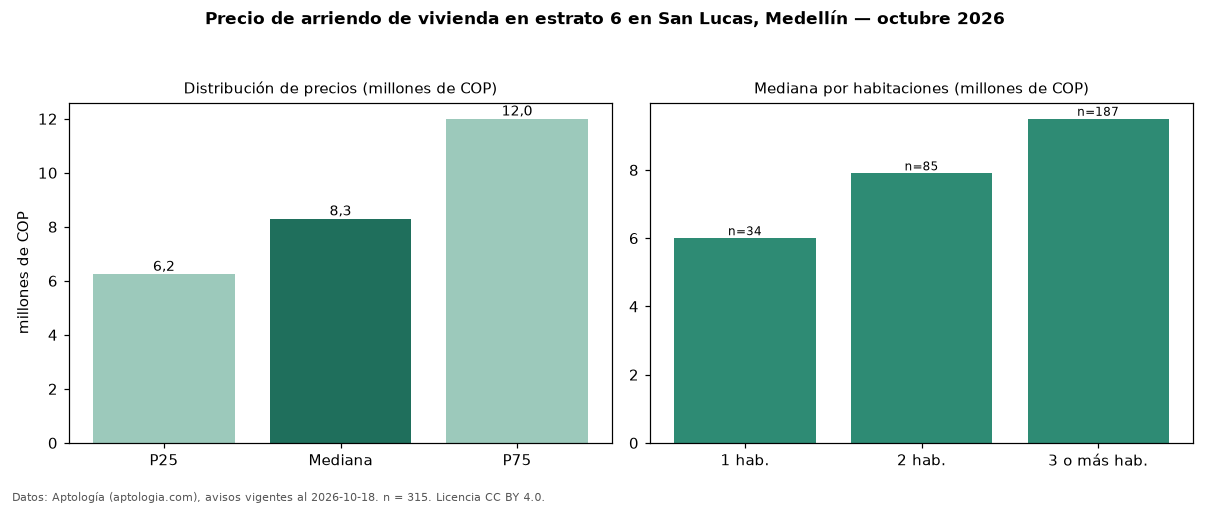

The file beside this chart, header and first rows:
seccion, metrica, valor, moneda, n
precio, p25, 6250000, COP, 315
precio, mediana, 8300000, COP, 315
precio, p75, 12000000, COP, 315
precio, minimo, 3100000, COP, 315
precio, maximo, 29000000, COP, 315
m2, mediana_precio_m2, 52356, COP, 303
m2, area_mediana_m2, 155.0, m2, 303
banos, mediana_banos, 3.0, , 
parqueadero, pct_con_parqueadero, 97.1, %, 307
estrato, estrato_mas_frecuente, 6, , 315
habitaciones, 1, 6000000, COP, 34
habitaciones, 2, 7900000, COP, 85
habitaciones, 3+, 9500000, COP, 187
fuente, fecha_datos, 2026-10-18, , 
fuente, atribucion, https://www.aptologia.com/arriendo/medel…, , 
fuente, licencia, CC BY 4.0, , 
